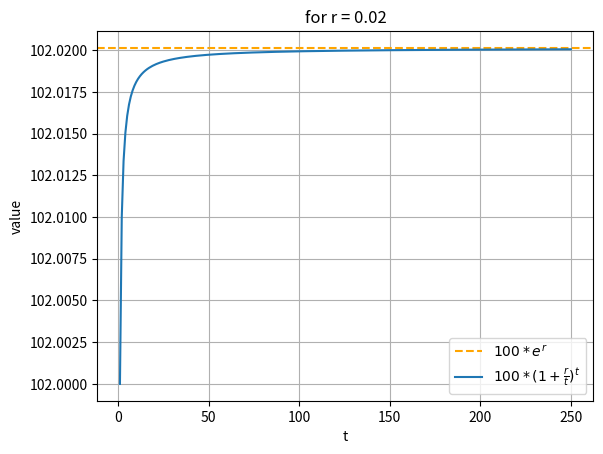

Write the Python code that produced this figure.
"""
Comparison of two methods of calculating the growth of an initial capital of 100 units, based on a growth rate r and 
a period t.

The graph shows how the final value calculated by compounding approaches that calculated by continuous exponential 
growth as t increases.
"""

import matplotlib.pyplot as plt
import numpy as np

r = 0.02
t = np.linspace(1, 250, 250)

y_cont = 100 * np.exp(r)
y_comp = 100 * (1 + (r/t))**t

plt.axhline(y_cont, linestyle='--', color='orange', label='$100 * e^{r}$')
plt.plot(t, y_comp, label=r'$100 * (1+\frac{r}{t})^t$')
plt.title(f'for r = {r}')
plt.xlabel('t')
plt.ylabel('value')
plt.legend()
plt.grid()
plt.show()
